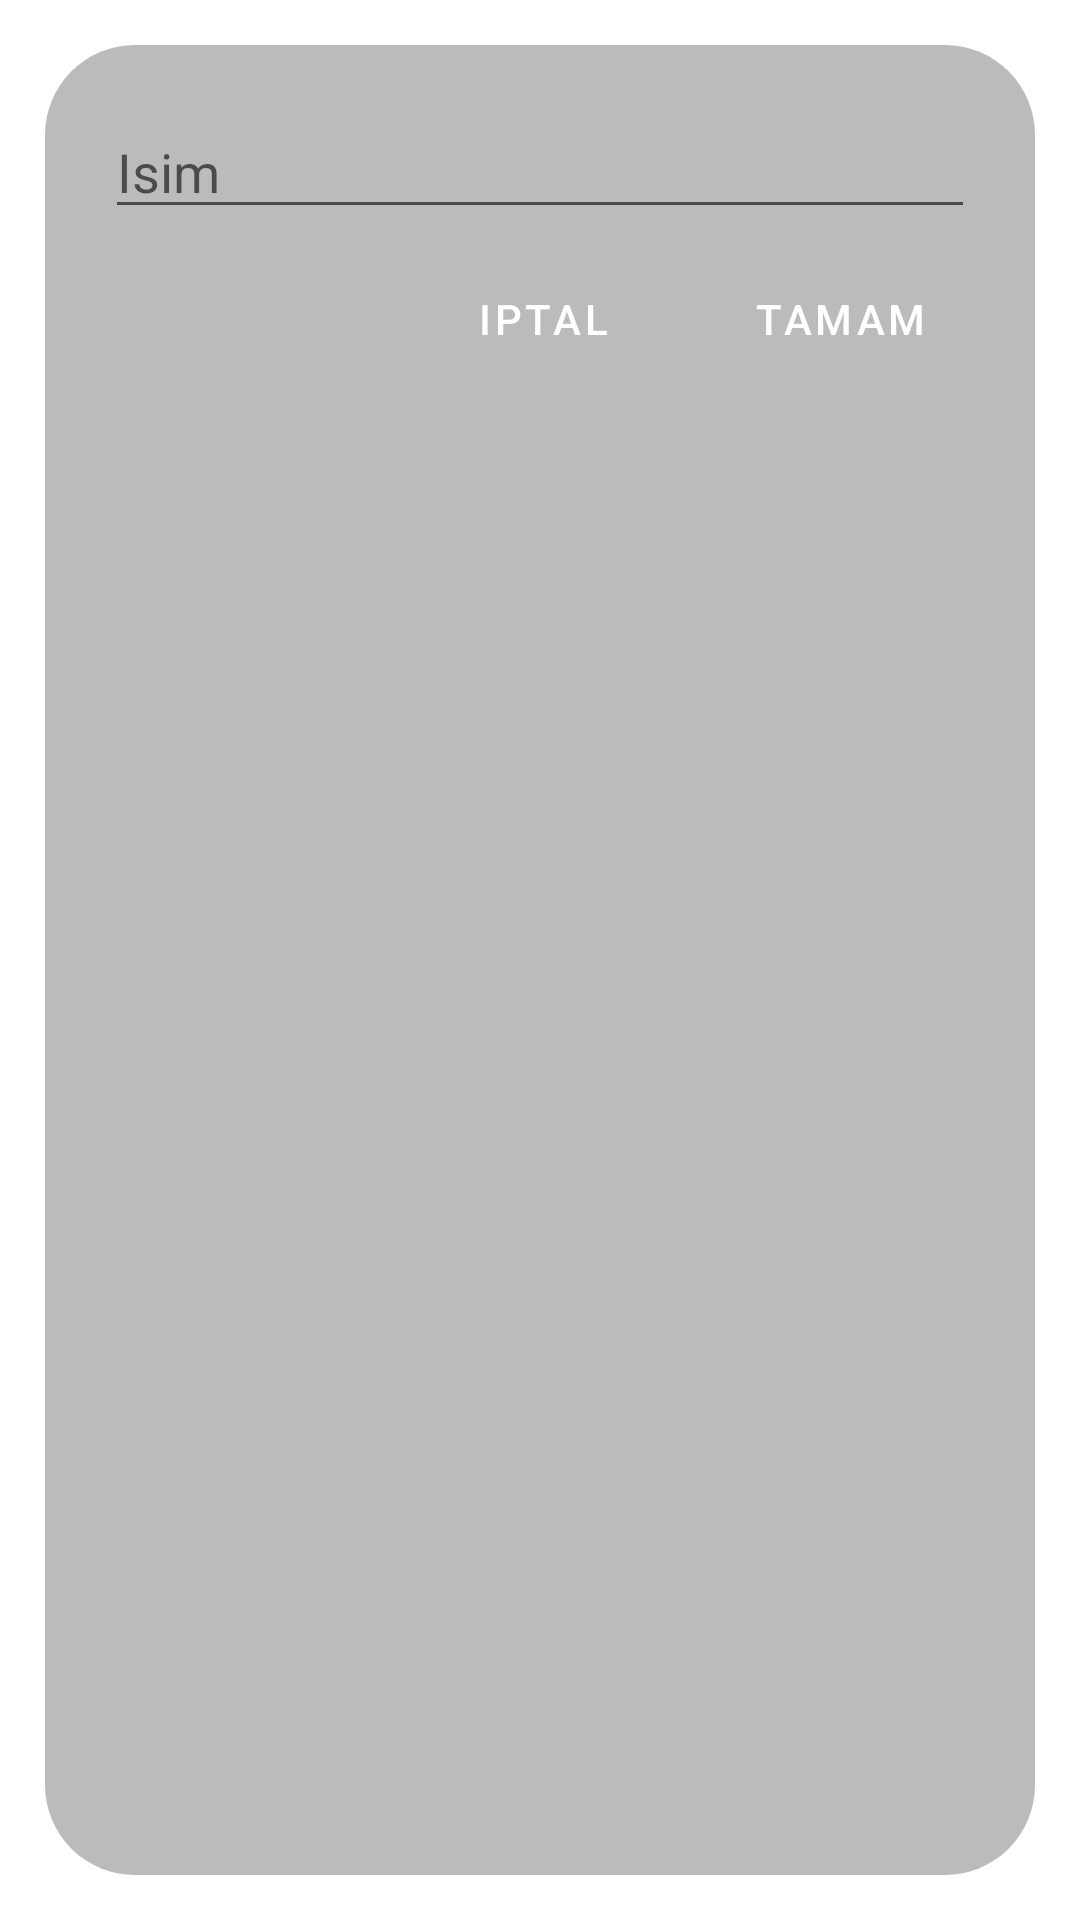

The Android layout XML behind this screen, and the referenced resources:
<!-- AndroidManifest.xml: application theme Theme.Hosgeldiniz -->
<!-- res/layout/set_text.xml -->
<?xml version="1.0" encoding="utf-8"?>
<LinearLayout xmlns:android="http://schemas.android.com/apk/res/android"
    android:layout_width="match_parent"
    android:layout_height="wrap_content"
    android:background="#00000000"
    android:orientation="vertical">
    <LinearLayout
        android:layout_width="match_parent"
        android:layout_height="match_parent"
        android:padding="20dp"
        android:background="@drawable/settings_background"
        android:orientation="vertical"
        android:layout_margin="15dp">

        <LinearLayout
            android:layout_width="match_parent"
            android:layout_height="wrap_content"
            android:orientation="horizontal">
        <EditText
            android:layout_width="match_parent"
            android:layout_height="wrap_content"
            android:layout_weight="1"
            android:inputType="textAutoCorrect|textAutoComplete|text"
            android:hint="Isim"
            android:id="@+id/text" />
        <EditText
            android:layout_width="match_parent"
            android:layout_weight="3"
            android:layout_height="wrap_content"
            android:visibility="gone"
            android:inputType="number|numberDecimal"
            android:hint="fiyat"
            android:id="@+id/price" />
        </LinearLayout>

        <LinearLayout
            android:layout_width="wrap_content"
            android:layout_height="match_parent"
            android:layout_marginTop="7dp"
            android:orientation="horizontal"
            android:layout_gravity="end">

            <Button
                android:layout_width="wrap_content"
                android:layout_height="wrap_content"
                android:backgroundTint="@color/lblue"
                android:layout_marginRight="10dp"
                android:text="Iptal"
                android:insetTop="0dp"
                android:insetBottom="0dp"
                android:textColor="@color/white"
                style="@style/roundedSettingsButton"
                android:id="@+id/nBtn" />

            <Button
                android:layout_width="wrap_content"
                android:layout_height="wrap_content"
                android:text="Tamam"
                android:backgroundTint="@color/lblue"
                android:insetTop="0dp"
                android:insetBottom="0dp"
                android:textColor="@color/white"
                style="@style/roundedSettingsButton"
                android:id="@+id/pBtn" />

        </LinearLayout>

    </LinearLayout>
</LinearLayout>
<!-- resources referenced by this layout -->
<resources>
  <color name="lblue">#163756</color>
  <color name="white">#FFFFFFFF</color>
  <!-- drawable settings_background (drawable) -->
  <shape xmlns:android="http://schemas.android.com/apk/res/android">
  <solid
      android:color="#BBBBBB"/>
  <corners
      android:radius="30dp" />
      <padding
          android:left="10dp"
          android:top="10dp"
          android:right="10dp"
          android:bottom="10dp" />
  </shape>
  <style name="roundedSettingsButton" parent="@style/Widget.MaterialComponents.Button">
          <item name="shapeAppearanceOverlay">@style/ShapeAppearanceOverlay.MaterialCardView.Cut</item>
          <item name="android:textColor">@color/black</item>
          <item name="android:minHeight">46dip</item>
      </style>
  <style name="Theme.Hosgeldiniz" parent="Theme.MaterialComponents.DayNight.DarkActionBar">
          <item name="colorPrimary">@color/purple_500</item>
          <item name="colorPrimaryVariant">@color/purple_700</item>
          <item name="colorOnPrimary">@color/lblue</item>
          <item name="colorSecondary">@color/teal_200</item>
          <item name="colorSecondaryVariant">@color/teal_700</item>
          <item name="colorOnSecondary">@color/black</item>
          <item name="android:statusBarColor" tools:targetApi="l">?attr/colorPrimaryVariant</item>
          <item name="colorOnBackground">@color/lblue</item>
          <item name="colorSurface">@color/lblue</item>
          <item name="actionBarTheme">@style/actionbar</item>
      </style>
  <style name="ShapeAppearanceOverlay.MaterialCardView.Cut" parent="">
          <item name="cornerFamily">rounded</item>
          <item name="cornerSize">24dp</item>
      </style>
  <color name="black">#FF000000</color>
  <color name="purple_500">#FFFFFF</color>
  <color name="purple_700">#0B2B49</color>
  <color name="teal_200">#163756</color>
  <color name="teal_700">#163756</color>
  <style name="actionbar" parent="ThemeOverlay.AppCompat.Dark.ActionBar">
          <item name="android:textColorPrimary">@color/lblue</item>
      </style>
</resources>
